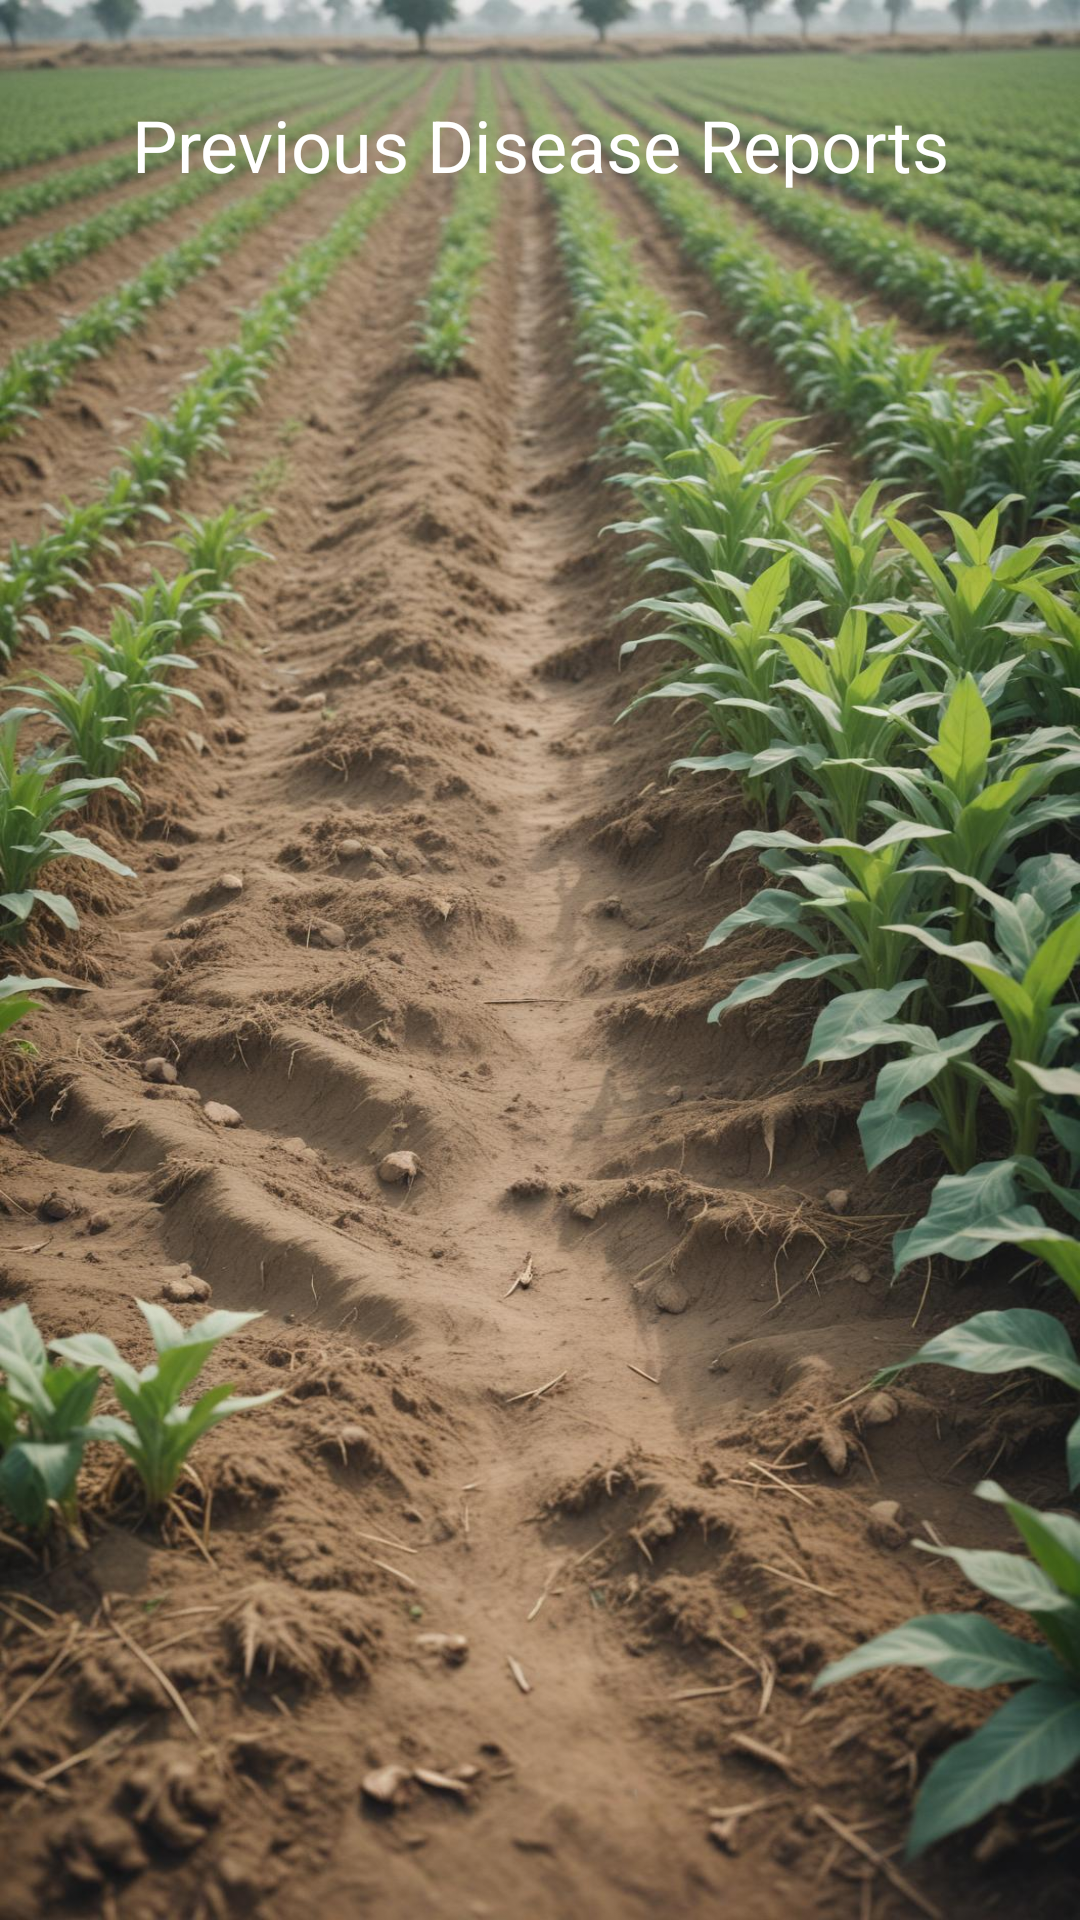

Write the Android layout XML for this screen, with the resource values it uses.
<!-- AndroidManifest.xml: application theme Theme.CropDoc -->
<!-- res/layout/activity_view_reports.xml -->
<?xml version="1.0" encoding="utf-8"?>
<androidx.constraintlayout.widget.ConstraintLayout xmlns:android="http://schemas.android.com/apk/res/android"
    xmlns:app="http://schemas.android.com/apk/res-auto"
    xmlns:tools="http://schemas.android.com/tools"
    android:layout_width="match_parent"
    android:layout_height="match_parent"
    android:background="@drawable/img1"
    tools:context=".activity_view_reports">

    <TextView
        android:id="@+id/txt_view_reports"
        android:layout_width="wrap_content"
        android:layout_height="wrap_content"
        android:text="Previous Disease Reports"
        android:textSize="24sp"
        android:textColor="@android:color/white"
        android:layout_marginTop="32dp"
        app:layout_constraintTop_toTopOf="parent"
        app:layout_constraintStart_toStartOf="parent"
        app:layout_constraintEnd_toEndOf="parent" />

    

</androidx.constraintlayout.widget.ConstraintLayout>
<!-- resources referenced by this layout -->
<resources>
  <!-- drawable img1: jpeg bitmap (drawable, 306862 bytes) -->
  <style name="Theme.CropDoc" parent="Base.Theme.CropDoc" />
  <style name="Base.Theme.CropDoc" parent="Theme.Material3.DayNight.NoActionBar">
          
          
          <item name="colorPrimary">@color/my_primary</item>
          <item name="colorPrimaryVariant">@color/my_primary</item>
          <item name="colorOnPrimary">@color/my_primary</item>
  
          <item name="colorSecondary">@color/my_secondary</item>
          <item name="colorSecondaryVariant">@color/my_secondary</item>
          <item name="colorOnSecondary">@color/my_secondary</item>
  
          <item name="android:statusBarColor">@color/my_primary</item>
      </style>
  <color name="my_primary">#3F2376</color>
  <color name="my_secondary">#673AB7</color>
</resources>
